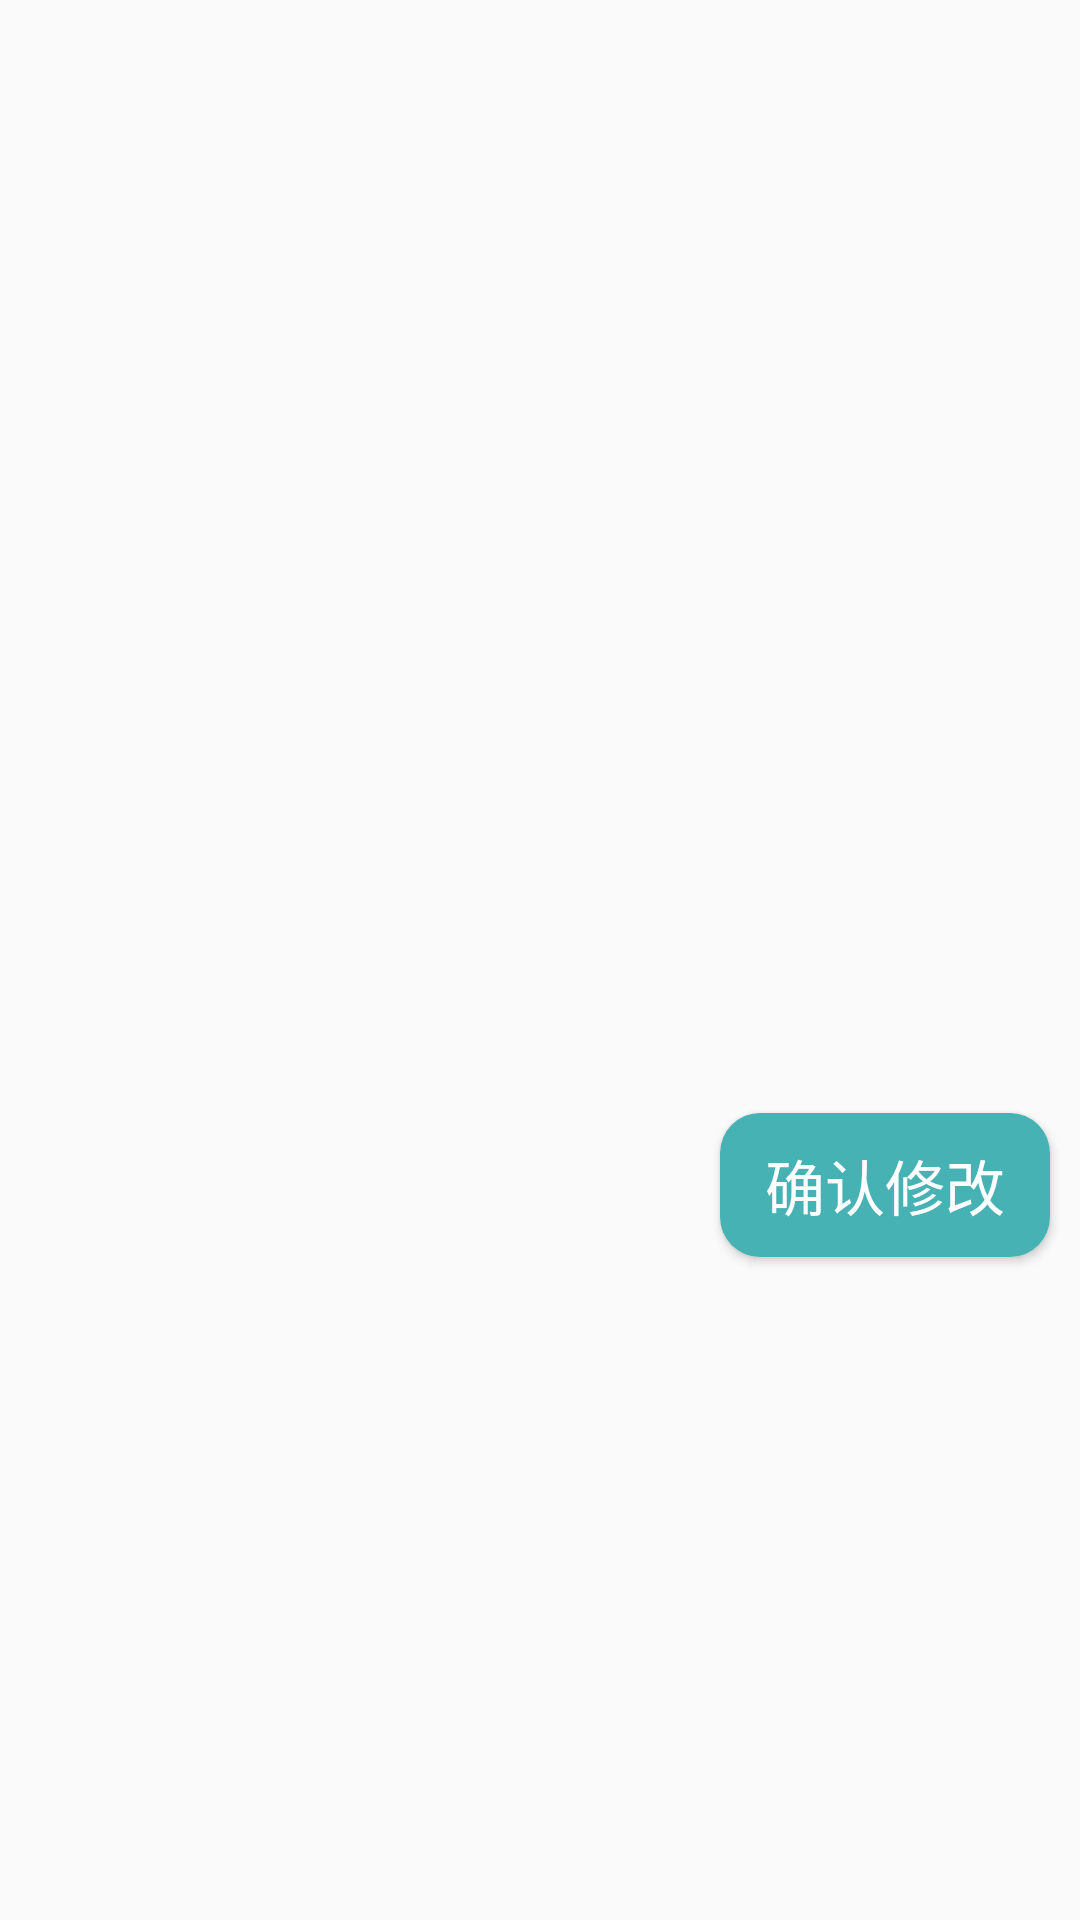

Here is an Android app screen rendered from its layout file. Give the layout XML and the strings, colors and styles it references.
<!-- AndroidManifest.xml: application theme AppTheme.NoActionBar -->
<!-- res/layout/modifynotif.xml -->
<?xml version="1.0" encoding="utf-8"?>
<RelativeLayout xmlns:android="http://schemas.android.com/apk/res/android"
    android:layout_width="match_parent"
    android:layout_height="match_parent"
    android:id="@+id/modifyview">

    <EditText
        android:layout_width="wrap_content"
        android:layout_height="wrap_content"
        android:layout_weight="1"
        android:ems="15"
        android:textColor="#FFFFFF"
        android:textSize="25dp"
        android:layout_marginTop="50dp"
        android:layout_marginLeft="60dp"
        android:id="@+id/notiftime"
        android:inputType="text"
        android:background="@null"/>

    <EditText
        android:layout_width="wrap_content"
        android:layout_height="wrap_content"
        android:layout_weight="1"
        android:ems="15"
        android:layout_marginLeft="60dp"
        android:layout_marginTop="30dp"
        android:textSize="25dp"
        android:textColor="#FFFFFF"
        android:layout_below="@+id/notiftime"
        android:id="@+id/notiftitle"
        android:background="@null"/>

    <TextView
        android:layout_width="wrap_content"
        android:layout_height="wrap_content"
        android:layout_weight="1"
        android:ems="15"
        android:layout_marginLeft="60dp"
        android:layout_marginTop="100dp"
        android:textSize="25dp"
        android:textColor="#FFFFFF"
        android:layout_below="@+id/notiftitle"
        android:id="@+id/lefttime"/>

    <Button
        android:id="@+id/oknotifok"
        android:layout_width="110dp"
        android:layout_height="wrap_content"
        android:layout_alignParentEnd="true"
        android:layout_alignParentRight="true"
        android:layout_below="@+id/lefttime"
        android:layout_marginTop="90dp"
        android:layout_marginRight="10dp"
        android:text="确认修改"
        android:textColor="#FFFFFF"
        android:textSize="20dp"
        android:background="@drawable/shape_button"
        />
</RelativeLayout>
<!-- resources referenced by this layout -->
<resources>
  <!-- drawable shape_button (drawable) -->
  <?xml version="1.0" encoding="utf-8"?>
  <shape xmlns:android="http://schemas.android.com/apk/res/android" android:shape="rectangle">
  <solid android:color="#46B2B4"/>
      <corners android:radius="40px"/>
  </shape>
  <style name="AppTheme.NoActionBar">
          <item name="windowActionBar">false</item>
          <item name="windowNoTitle">true</item>
      </style>
</resources>
